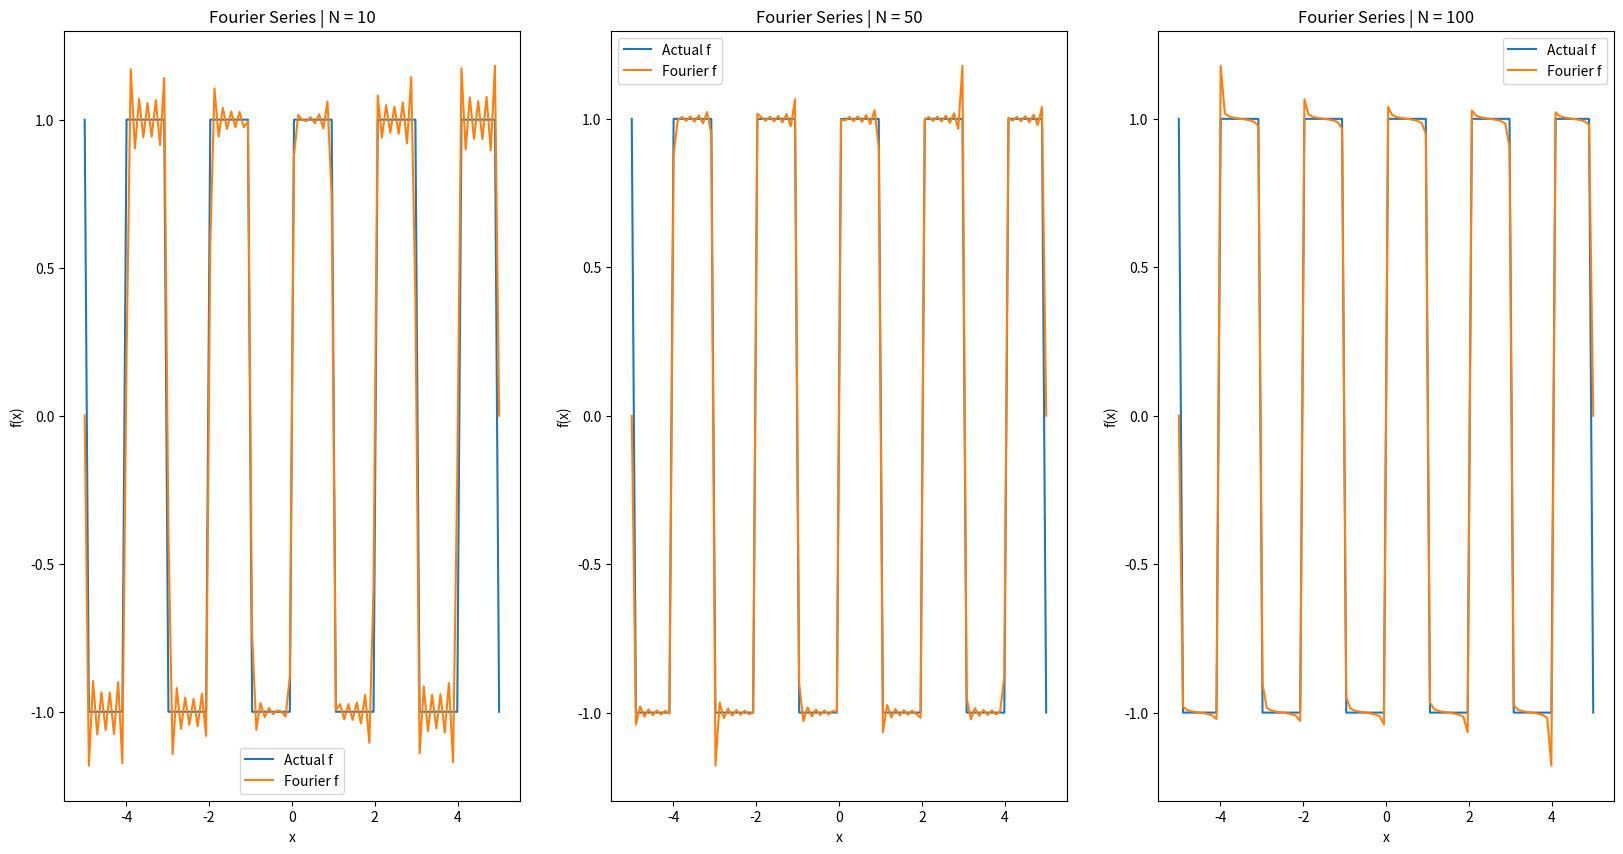

This chart was generated by the following Python code:
import numpy as np
import matplotlib.pyplot as plt
from scipy.integrate import quad

# Define the function f
f = lambda x: (-1)**(int(x)) if x >= 0 else (-1) ** int(x-1)
L = 1

# Compute Fourier series coefficients
def integrate(f, a, b):
    result, _ = quad(f, a, b)
    return result

def fourier_series_coefficients(f, n_terms=1000):
    a_n = []
    b_n = []
    c_n = []
    for n in range(0, n_terms):
        a = (1 / L) * integrate(lambda x: f(x) * np.cos(n * x), -L, L)
        b = (1 / L) * integrate(lambda x: f(x) * np.sin(n * x * np.pi / L), -L, L)

        a_n.append(a)
        b_n.append(b)
        c_n.append(complex(a, b) / 2)

    return a_n, b_n, c_n

# Generate Fourier series
def fourier_series(x, a_n, b_n):
    series_sum = 0.5 * a_n[0]

    for n in range(1, len(a_n)):
        series_sum += a_n[n] * np.cos(n * x * np.pi / L) + b_n[n] * np.sin(n * x * np.pi / L)

    return series_sum

# Plotting
x_values = np.linspace(-5, 5, 100)
plt.figure(figsize=(20,10))
for i, terms in enumerate([10, 50, 100], start=1):
    a_n, b_n, c_n = fourier_series_coefficients(f, n_terms=terms)
    print(f"Exponential Fourier Series Coefficients for N={terms}: ", c_n, end="\n\n")
    y_values = [fourier_series(x, a_n, b_n) for x in x_values]

    plt.subplot(130 + i), plt.plot(x_values, list(map(f, x_values))), plt.plot(x_values, y_values, label='Fourier series'), plt.title(f'Fourier Series | N = {terms}')
    plt.xlabel('x')
    plt.ylabel('f(x)')
    plt.legend(['Actual f', 'Fourier f'])
plt.show()
